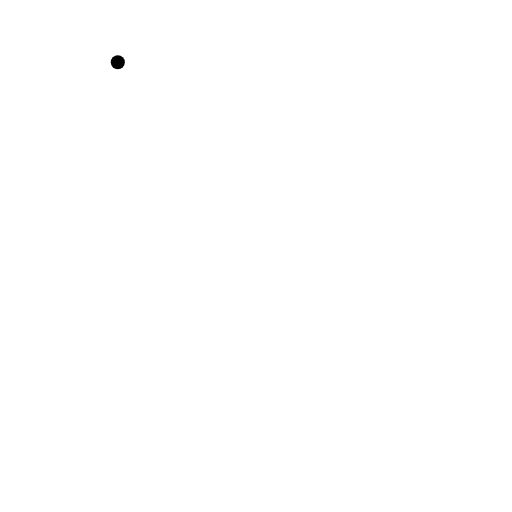
t = 0.00 s
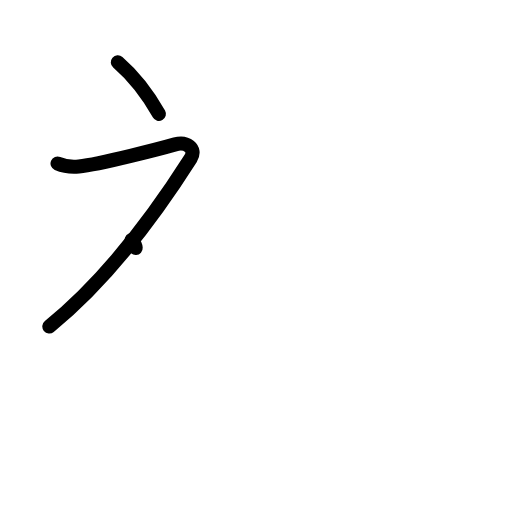
t = 2.25 s
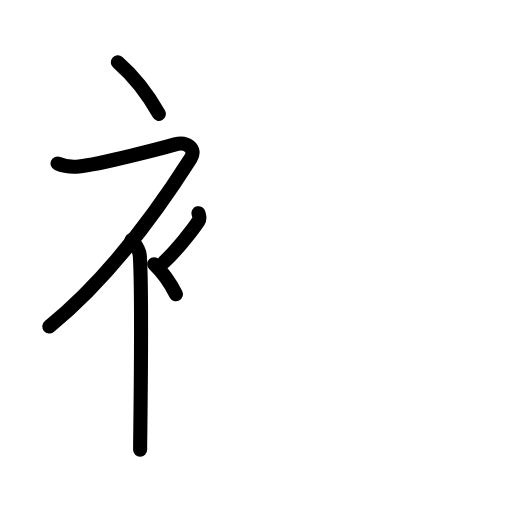
t = 4.50 s
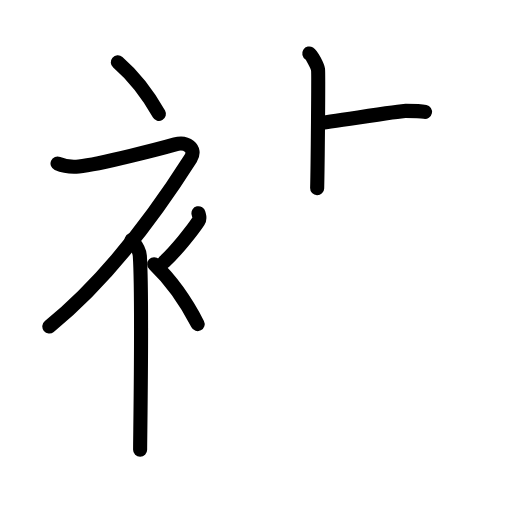
t = 6.63 s
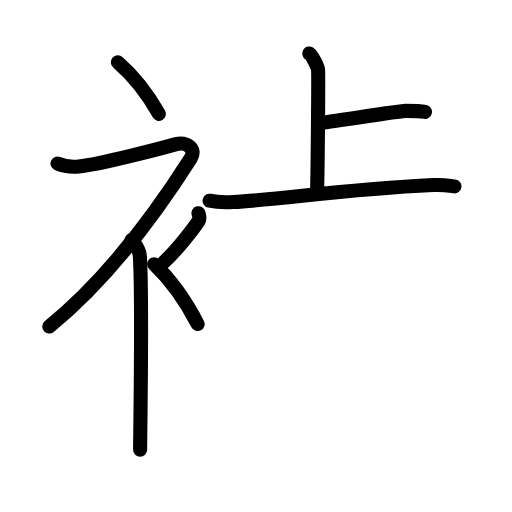
t = 7.50 s
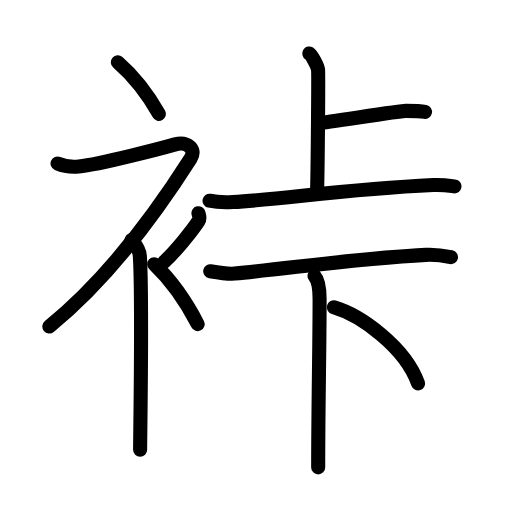
t = 11.00 s

The animated SVG that drew these frames (rendered in a browser with its animation timeline set to each time). Animation: 33 SMIL elements (animate=33); one cycle of 11.00 s.

<?xml version="1.0" encoding="UTF-8"?>
<!--
AniKanjiVG is licensed by CC-BY-SA Paul C. Sommerhoff (https://bitbucket.org/sommerhoff/anikanjivg).
AniKanjiVG uses KanjiVG which is licensed by CC-BY-SA Ulrich Apel (http://kanjivg.tagaini.net).
See also http://creativecommons.org/licenses/by-sa/3.0/
-->
<svg xmlns:kvg='http://kanjivg.tagaini.net' xmlns='http://www.w3.org/2000/svg' width='109' height='109' viewBox='0 0 109 109' style='fill:none;stroke:#000000;stroke-width:3;stroke-linecap:round;stroke-linejoin:round;' id="kvg:kanji_088c3"><g id="kvg:088c3" kvg:element="裃"><g id="kvg:088c3-g1" kvg:element="衤" kvg:variant="true" kvg:original="衣" kvg:position="left" kvg:radical="general"><path id="kvg:088c3-s1" kvg:type="㇔" d="M25.08,13.25c2.99,2.59,6.19,6.47,8.75,11"><animate attributeName="d" begin="0.0s" dur="1.0s" from="M25.08,13.25C25.08,13.25,25.08,13.25,25.08,13.25" to="M25.08,13.25c2.99,2.59,6.19,6.47,8.75,11" />
</path>
<path id="kvg:088c3-s2" kvg:type="㇇" d="M12.25,34.8c0.95,0.41,2.89,0.8,4.53,0.64c4.47-0.44,18.15-4.02,20.51-4.7c2.36-0.69,4.65,0.87,3.31,2.98C32.72,46.1,22.09,60.1,10.5,69.5"><animate attributeName="d" begin="1.0s" dur="0.25s" from="M12.25,34.8C12.25,34.8,12.25,34.8,12.25,34.8" to="M12.25,34.8c0.95,0.41,2.89,0.8,4.53,0.64" />
<animate attributeName="d" begin="1.25s" dur="0.25s" from="M12.25,34.8c0.95,0.41,2.89,0.8,4.53,0.64c0,0,0,0,0,0,0" to="M12.25,34.8c0.95,0.41,2.89,0.8,4.53,0.64c4.47-0.44,18.15-4.02,20.51-4.7" />
<animate attributeName="d" begin="1.5s" dur="0.25s" from="M12.25,34.8c0.95,0.41,2.89,0.8,4.53,0.64c4.47-0.44,18.15-4.02,20.51-4.7c0,0,0,0,0,0,0" to="M12.25,34.8c0.95,0.41,2.89,0.8,4.53,0.64c4.47-0.44,18.15-4.02,20.51-4.7c2.36-0.69,4.65,0.87,3.31,2.98" />
<animate attributeName="d" begin="1.75s" dur="0.25s" from="M12.25,34.8c0.95,0.41,2.89,0.8,4.53,0.64c4.47-0.44,18.15-4.02,20.51-4.7c2.36-0.69,4.65,0.87,3.31,2.98c0,0,0,0,0,0,0" to="M12.25,34.8c0.95,0.41,2.89,0.8,4.53,0.64c4.47-0.44,18.15-4.02,20.51-4.7c2.36-0.69,4.65,0.87,3.31,2.98C32.72,46.1,22.09,60.1,10.5,69.5" />
<animate attributeName="d" begin="0s" dur="1.0s" from="M-100,-100" to="M-100,-100" />
</path>
<path id="kvg:088c3-s3" kvg:type="㇑" d="M28,51.11c0.12,0.29,1.65,1.53,1.77,3.39c0.57,8.93,0.06,38.2,0.06,41.25"><animate attributeName="d" begin="2.0s" dur="0.5s" from="M28,51.11C28,51.11,28,51.11,28,51.11" to="M28,51.11c0.12,0.29,1.65,1.53,1.77,3.39" />
<animate attributeName="d" begin="2.5s" dur="0.5s" from="M28,51.11c0.12,0.29,1.65,1.53,1.77,3.39c0,0,0,0,0,0,0" to="M28,51.11c0.12,0.29,1.65,1.53,1.77,3.39c0.57,8.93,0.06,38.2,0.06,41.25" />
<animate attributeName="d" begin="0s" dur="2.0s" from="M-100,-100" to="M-100,-100" />
</path>
<path id="kvg:088c3-s4" kvg:type="㇒" d="M42.25,45.39c0.2,0.85,0.4,1.08,0,1.7c-1.2,1.87-4.9,6.45-7.3,8.66"><animate attributeName="d" begin="3.0s" dur="0.5s" from="M42.25,45.39C42.25,45.39,42.25,45.39,42.25,45.39" to="M42.25,45.39c0.2,0.85,0.4,1.08,0,1.7" />
<animate attributeName="d" begin="3.5s" dur="0.5s" from="M42.25,45.39c0.2,0.85,0.4,1.08,0,1.7c0,0,0,0,0,0,0" to="M42.25,45.39c0.2,0.85,0.4,1.08,0,1.7c-1.2,1.87-4.9,6.45-7.3,8.66" />
<animate attributeName="d" begin="0s" dur="3.0s" from="M-100,-100" to="M-100,-100" />
</path>
<path id="kvg:088c3-s5" kvg:type="㇔" d="M32.83,56.25c3.16,3,6.54,7.5,9.25,12.75"><animate attributeName="d" begin="4.0s" dur="1.0s" from="M32.83,56.25C32.83,56.25,32.83,56.25,32.83,56.25" to="M32.83,56.25c3.16,3,6.54,7.5,9.25,12.75" />
<animate attributeName="d" begin="0s" dur="4.0s" from="M-100,-100" to="M-100,-100" />
</path>
</g>
<g id="kvg:088c3-g2" kvg:position="right"><g id="kvg:088c3-g3" kvg:element="上" kvg:position="left"><g id="kvg:088c3-g4" kvg:element="卜" kvg:original="ト"><path id="kvg:088c3-s6" kvg:type="㇑" d="M65.84,11.38c0.57,0.36,1.76,2.72,1.87,3.44c0.11,0.73-0.07,20.71-0.19,25.25"><animate attributeName="d" begin="5.0s" dur="0.5s" from="M65.84,11.38C65.84,11.38,65.84,11.38,65.84,11.38" to="M65.84,11.38c0.57,0.36,1.76,2.72,1.87,3.44" />
<animate attributeName="d" begin="5.5s" dur="0.5s" from="M65.84,11.38c0.57,0.36,1.76,2.72,1.87,3.44c0,0,0,0,0,0,0" to="M65.84,11.38c0.57,0.36,1.76,2.72,1.87,3.44c0.11,0.73-0.07,20.71-0.19,25.25" />
<animate attributeName="d" begin="0s" dur="5.0s" from="M-100,-100" to="M-100,-100" />
</path>
<path id="kvg:088c3-s7" kvg:type="㇔" d="M67.7,26.22c2.39-0.22,17.34-2.61,18.65-2.61c1.3,0,3.06,0,4.13,0.22"><animate attributeName="d" begin="6.0s" dur="0.5s" from="M67.7,26.22C67.7,26.22,67.7,26.22,67.7,26.22" to="M67.7,26.22c2.39-0.22,17.34-2.61,18.65-2.61" />
<animate attributeName="d" begin="6.5s" dur="0.5s" from="M67.7,26.22c2.39-0.22,17.34-2.61,18.65-2.61c0,0,0,0,0,0,0" to="M67.7,26.22c2.39-0.22,17.34-2.61,18.65-2.61c1.3,0,3.06,0,4.13,0.22" />
<animate attributeName="d" begin="0s" dur="6.0s" from="M-100,-100" to="M-100,-100" />
</path>
</g>
<g id="kvg:088c3-g5" kvg:element="一"><path id="kvg:088c3-s8" kvg:type="㇐" d="M44.61,42.73c1.29,0.29,3.67,0.36,4.96,0.29c11.24-0.63,23.33-2.7,42.66-3.62c2.15-0.1,3.45,0.14,4.52,0.28"><animate attributeName="d" begin="7.0s" dur="0.3333333333333333s" from="M44.61,42.73C44.61,42.73,44.61,42.73,44.61,42.73" to="M44.61,42.73c1.29,0.29,3.67,0.36,4.96,0.29" />
<animate attributeName="d" begin="7.333333333333333s" dur="0.3333333333333333s" from="M44.61,42.73c1.29,0.29,3.67,0.36,4.96,0.29c0,0,0,0,0,0,0" to="M44.61,42.73c1.29,0.29,3.67,0.36,4.96,0.29c11.24-0.63,23.33-2.7,42.66-3.62" />
<animate attributeName="d" begin="7.666666666666667s" dur="0.3333333333333333s" from="M44.61,42.73c1.29,0.29,3.67,0.36,4.96,0.29c11.24-0.63,23.33-2.7,42.66-3.62c0,0,0,0,0,0,0" to="M44.61,42.73c1.29,0.29,3.67,0.36,4.96,0.29c11.24-0.63,23.33-2.7,42.66-3.62c2.15-0.1,3.45,0.14,4.52,0.28" />
<animate attributeName="d" begin="0s" dur="7.0s" from="M-100,-100" to="M-100,-100" />
</path>
</g>
</g>
<g id="kvg:088c3-g6" kvg:element="下" kvg:position="right"><g id="kvg:088c3-g7" kvg:element="一"><path id="kvg:088c3-s9" kvg:type="㇐" d="M44.75,57.74c0.76,0.13,3.88,0.62,5.19,0.5c12.81-1.24,27.2-3.32,40.72-3.98c1.56-0.08,3.77,0.17,5.34,0.5"><animate attributeName="d" begin="8.0s" dur="0.3333333333333333s" from="M44.75,57.74C44.75,57.74,44.75,57.74,44.75,57.74" to="M44.75,57.74c0.76,0.13,3.88,0.62,5.19,0.5" />
<animate attributeName="d" begin="8.333333333333334s" dur="0.3333333333333333s" from="M44.75,57.74c0.76,0.13,3.88,0.62,5.19,0.5c0,0,0,0,0,0,0" to="M44.75,57.74c0.76,0.13,3.88,0.62,5.19,0.5c12.81-1.24,27.2-3.32,40.72-3.98" />
<animate attributeName="d" begin="8.666666666666666s" dur="0.3333333333333333s" from="M44.75,57.74c0.76,0.13,3.88,0.62,5.19,0.5c12.81-1.24,27.2-3.32,40.72-3.98c0,0,0,0,0,0,0" to="M44.75,57.74c0.76,0.13,3.88,0.62,5.19,0.5c12.81-1.24,27.2-3.32,40.72-3.98c1.56-0.08,3.77,0.17,5.34,0.5" />
<animate attributeName="d" begin="0s" dur="8.0s" from="M-100,-100" to="M-100,-100" />
</path>
</g>
<g id="kvg:088c3-g8" kvg:element="卜" kvg:original="ト"><path id="kvg:088c3-s10" kvg:type="㇐" d="M66.95,58.75c0.96,1.09,1.09,2.87,1.09,4.92c0,10.79-0.3,22.25-0.3,35.83"><animate attributeName="d" begin="9.0s" dur="0.5s" from="M66.95,58.75C66.95,58.75,66.95,58.75,66.95,58.75" to="M66.95,58.75c0.96,1.09,1.09,2.87,1.09,4.92" />
<animate attributeName="d" begin="9.5s" dur="0.5s" from="M66.95,58.75c0.96,1.09,1.09,2.87,1.09,4.92c0,0,0,0,0,0,0" to="M66.95,58.75c0.96,1.09,1.09,2.87,1.09,4.92c0,10.79-0.3,22.25-0.3,35.83" />
<animate attributeName="d" begin="0s" dur="9.0s" from="M-100,-100" to="M-100,-100" />
</path>
<path id="kvg:088c3-s11" kvg:type="㇑" d="M71.08,65.42c5.64,1.64,15.19,8.45,17.92,16.21"><animate attributeName="d" begin="10.0s" dur="1.0s" from="M71.08,65.42C71.08,65.42,71.08,65.42,71.08,65.42" to="M71.08,65.42c5.64,1.64,15.19,8.45,17.92,16.21" />
<animate attributeName="d" begin="0s" dur="10.0s" from="M-100,-100" to="M-100,-100" />
</path>
</g>
</g>
</g>
</g>
</svg>
